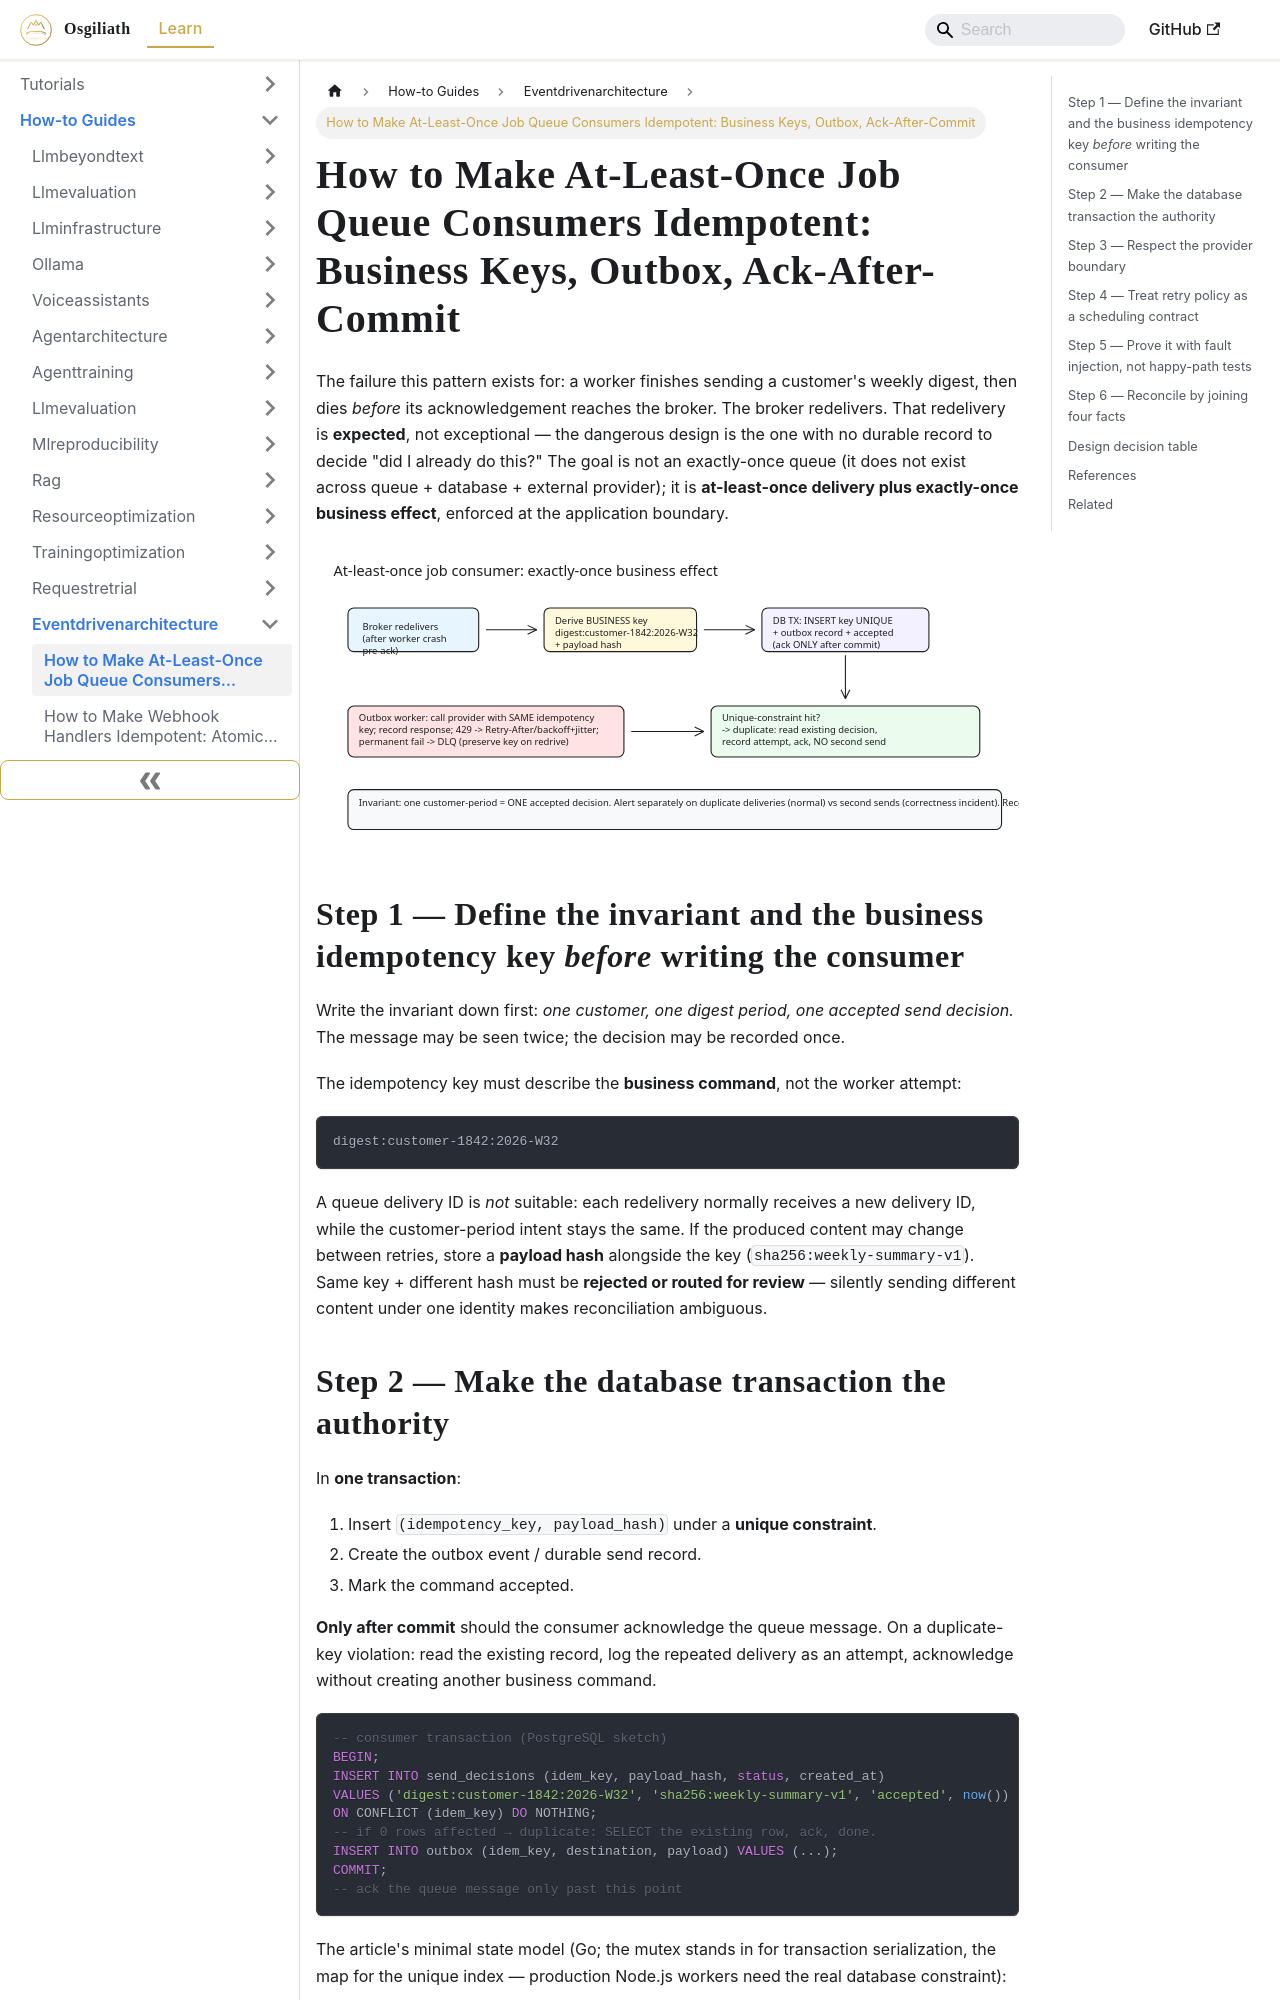

repository: OsgiliathEnterprise/kb · page: how-to/backendengineering/eventdrivenarchitecture/howto-idempotent-job-queue-consumers-at-least-once/index.html · generator: docusaurus

---
title: 'How to Make At-Least-Once Job Queue Consumers Idempotent: Business Keys, Outbox,
  Ack-After-Commit'
diataxis: How-to Guide
domain: backend-engineering
topic: event-driven-architecture
source: DEV.to Tech News
source_url: https://dev.to/arthurfinley2291/logistics-digest-nodejs-background-job-queue-at-least-once-duplicate-processing-56jn
date: 2026-11-21
keywords:
- knowledge-base
- event-driven-architecture
- backend-engineering
- how-to
---
# How to Make At-Least-Once Job Queue Consumers Idempotent: Business Keys, Outbox, Ack-After-Commit

The failure this pattern exists for: a worker finishes sending a customer's weekly
digest, then dies *before* its acknowledgement reaches the broker. The broker
redelivers. That redelivery is **expected**, not exceptional — the dangerous design
is the one with no durable record to decide "did I already do this?" The goal is not
an exactly-once queue (it does not exist across queue + database + external provider);
it is **at-least-once delivery plus exactly-once business effect**, enforced at the
application boundary.

![At-least-once consumer: business key, unique constraint, ack-after-commit](howto-idempotent-job-queue-consumers-at-least-once.svg)

## Step 1 — Define the invariant and the business idempotency key *before* writing the consumer

Write the invariant down first: *one customer, one digest period, one accepted send
decision.* The message may be seen twice; the decision may be recorded once.

The idempotency key must describe the **business command**, not the worker attempt:

```text
digest:customer-1842:2026-W32
```

A queue delivery ID is *not* suitable: each redelivery normally receives a new
delivery ID, while the customer-period intent stays the same. If the produced
content may change between retries, store a **payload hash** alongside the key
(`sha256:weekly-summary-v1`). Same key + different hash must be **rejected or
routed for review** — silently sending different content under one identity makes
reconciliation ambiguous.
